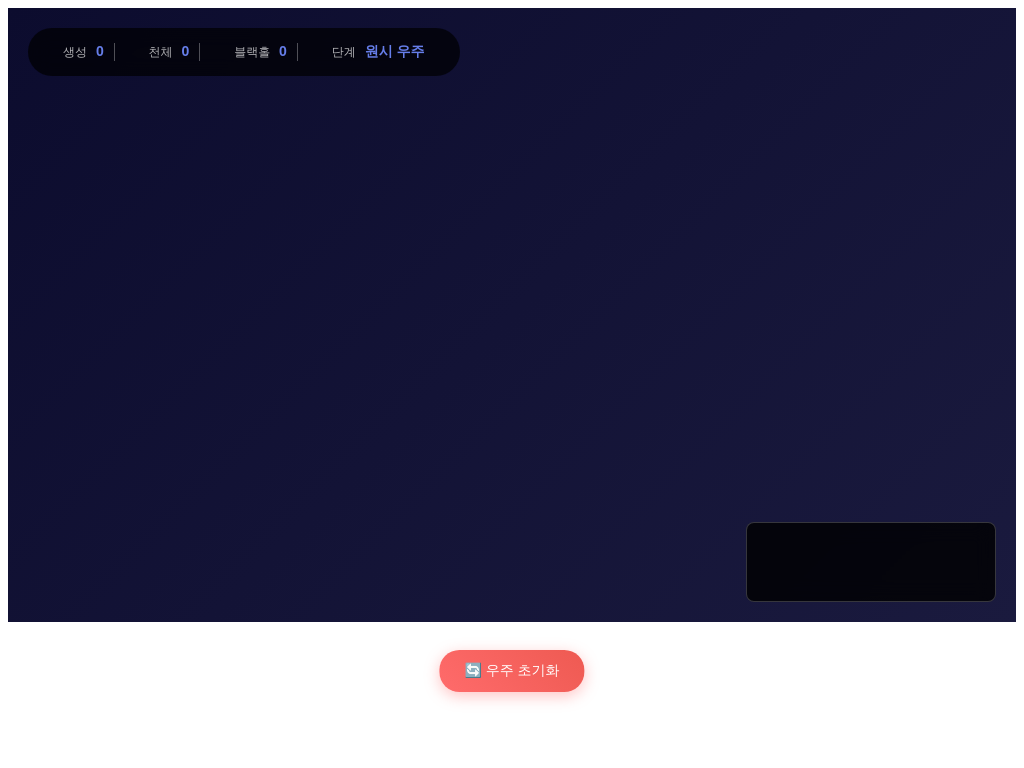

Recreate this image using only HTML and CSS.

<div id="cosmic-button-simulator">
    <style>
        #cosmic-button-simulator {
            position: relative;
            width: 100%;
            height: 80vh;
            font-family: 'Arial', sans-serif;
            overflow: visible;
            background: linear-gradient(135deg, #0c0c2e, #1a1a3e) !important;
            color: white !important;
            user-select: none;
            color-scheme: dark;
            margin-bottom: 80px;
        }

        #cosmic-button-simulator * {
            margin: 0;
            padding: 0;
            box-sizing: border-box;
        }

        #cosmic-button-simulator #cosmos {
            width: 100%;
            height: 100%;
            position: relative;
            cursor: crosshair;
            transition: background 2s ease;
            overflow: hidden;
        }

        #cosmic-button-simulator .stars {
            position: absolute;
            width: 2px;
            height: 2px;
            background: white !important;
            border-radius: 50%;
            animation: cosmic-twinkle 3s infinite;
        }

        @keyframes cosmic-twinkle {
            0%, 100% { opacity: 0.3; }
            50% { opacity: 1; }
        }

        #cosmic-button-simulator .celestial-body {
            position: absolute;
            border-radius: 50%;
            transition: all 0.3s ease;
            box-shadow: 0 0 10px rgba(255, 255, 255, 0.3);
            cursor: pointer;
        }

        #cosmic-button-simulator .celestial-body:hover {
            box-shadow: 0 0 20px rgba(255, 255, 255, 0.6);
            transform: scale(1.1);
        }

        #cosmic-button-simulator .planet {
            background: radial-gradient(circle at 30% 30%, #ff6b6b, #4ecdc4);
        }

        #cosmic-button-simulator .blackhole {
            background: radial-gradient(circle, #000 30%, #333 70%, #666 100%);
            box-shadow: 0 0 30px #9b59b6, 0 0 60px #3498db;
            animation: cosmic-blackhole-spin 2s linear infinite;
        }

        @keyframes cosmic-blackhole-spin {
            0% { transform: rotate(0deg) scale(1); }
            50% { transform: rotate(180deg) scale(1.1); }
            100% { transform: rotate(360deg) scale(1); }
        }

        #cosmic-button-simulator .merge-effect {
            animation: cosmic-merge 0.5s ease-out;
        }

        @keyframes cosmic-merge {
            0% { transform: scale(1); opacity: 1; }
            50% { transform: scale(1.5); opacity: 0.7; }
            100% { transform: scale(1); opacity: 1; }
        }

        #cosmic-button-simulator #ui {
            position: absolute;
            top: 20px;
            left: 20px;
            z-index: 1000;
            background: rgba(0, 0, 0, 0.7);
            padding: 15px 25px;
            border-radius: 25px;
            backdrop-filter: blur(10px);
        }

        #cosmic-button-simulator #reset-container {
            position: absolute;
            bottom: -70px;
            left: 50%;
            transform: translateX(-50%);
            z-index: 1000;
        }

        #cosmic-button-simulator #reset-button {
            background: linear-gradient(45deg, #ff6b6b, #ee5a52);
            border: none;
            color: white;
            padding: 12px 25px;
            font-size: 14px;
            border-radius: 20px;
            cursor: pointer;
            transition: all 0.3s ease;
            box-shadow: 0 4px 15px rgba(255, 107, 107, 0.4);
        }

        #cosmic-button-simulator #reset-button:hover {
            transform: translateY(-2px);
            box-shadow: 0 6px 20px rgba(255, 107, 107, 0.6);
        }

        #cosmic-button-simulator #stats {
            display: inline-block;
            font-size: 14px;
            color: rgba(255, 255, 255, 0.9);
            vertical-align: middle;
        }

        #cosmic-button-simulator .stat-item {
            display: inline-block;
            margin-right: 20px;
            padding: 0 10px;
            border-right: 1px solid rgba(255, 255, 255, 0.3);
        }

        #cosmic-button-simulator .stat-item:last-child {
            border-right: none;
            margin-right: 0;
        }

        #cosmic-button-simulator .stat-label {
            color: rgba(255, 255, 255, 0.7);
            font-size: 12px;
        }

        #cosmic-button-simulator .stat-value {
            color: #667eea;
            font-weight: bold;
            margin-left: 5px;
        }

        #cosmic-button-simulator #message {
            position: absolute;
            bottom: 20px;
            left: 50%;
            transform: translateX(-50%);
            background: rgba(0, 0, 0, 0.8);
            padding: 8px 16px;
            border-radius: 8px;
            font-size: 14px;
            z-index: 2000;
            opacity: 0;
            transition: opacity 0.5s ease;
            text-align: center;
            border: 1px solid #667eea;
            color: #ffffff !important;
            backdrop-filter: blur(5px);
        }

        #cosmic-button-simulator #status-log {
            position: absolute;
            bottom: 20px;
            right: 20px;
            width: 250px;
            height: 80px;
            background: rgba(0, 0, 0, 0.8) !important;
            border: 1px solid rgba(255, 255, 255, 0.2);
            border-radius: 8px;
            padding: 10px;
            font-size: 12px;
            color: rgba(255, 255, 255, 0.9) !important;
            overflow-y: auto;
            z-index: 1500;
            backdrop-filter: blur(10px);
        }

        #cosmic-button-simulator #status-log::-webkit-scrollbar {
            width: 4px;
        }

        #cosmic-button-simulator #status-log::-webkit-scrollbar-track {
            background: rgba(255, 255, 255, 0.1);
            border-radius: 2px;
        }

        #cosmic-button-simulator #status-log::-webkit-scrollbar-thumb {
            background: rgba(255, 255, 255, 0.3);
            border-radius: 2px;
        }

        #cosmic-button-simulator .log-entry {
            margin-bottom: 4px;
            padding: 2px 0;
            border-bottom: 1px solid rgba(255, 255, 255, 0.1);
            color: inherit !important;
        }

        #cosmic-button-simulator .log-entry:last-child {
            border-bottom: none;
        }

        #cosmic-button-simulator .cosmic-stage-1 {
            background: linear-gradient(135deg, #0c0c2e, #1a1a3e);
        }

        #cosmic-button-simulator .cosmic-stage-2 {
            background: linear-gradient(135deg, #2c1810, #1a0f0f);
        }

        #cosmic-button-simulator .cosmic-stage-3 {
            background: linear-gradient(135deg, #0f0f0f, #000000);
        }

        #cosmic-button-simulator .trail {
            position: absolute;
            border-radius: 50%;
            pointer-events: none;
            opacity: 0.5;
            animation: cosmic-trail-fade 1s ease-out forwards;
        }

        @keyframes cosmic-trail-fade {
            0% { opacity: 0.5; }
            100% { opacity: 0; }
        }
    </style>

    <div id="cosmos" class="cosmic-stage-1">
        <div id="ui">
            <div id="stats">
                <span class="stat-item">
                    <span class="stat-label">생성</span>
                    <span class="stat-value" id="click-count">0</span>
                </span>
                <span class="stat-item">
                    <span class="stat-label">천체</span>
                    <span class="stat-value" id="body-count">0</span>
                </span>
                <span class="stat-item">
                    <span class="stat-label">블랙홀</span>
                    <span class="stat-value" id="blackhole-count">0</span>
                </span>
                <span class="stat-item">
                    <span class="stat-label">단계</span>
                    <span class="stat-value" id="cosmic-stage">원시 우주</span>
                </span>
            </div>
        </div>
        <div id="status-log"></div>
    </div>
    
    <div id="reset-container">
        <button id="reset-button">🔄 우주 초기화</button>
    </div>

    <script>
        (function() {
            var container = document.getElementById('cosmic-button-simulator');
            var cosmos = container.querySelector('#cosmos');
            
            function CosmicSimulator() {
                var self = this;
                this.canvas = cosmos;
                this.bodies = [];
                this.clickCount = 0;
                this.animationId = null;
                
                // 파라미터
                this.maxPlanets = 100;
                this.gravityConst = 0.05;
                this.planetSizeRange = [8, 25];
                this.massFactor = 1.0;
                this.collisionMergeThreshold = 0.9;
                this.blackholeMassThreshold = 400;
                
                this.backgroundStages = [
                    { threshold: 0, cssClass: 'cosmic-stage-1', name: '원시 우주' },
                    { threshold: 25, cssClass: 'cosmic-stage-2', name: '성숙한 우주' },
                    { threshold: 50, cssClass: 'cosmic-stage-3', name: '어둠의 우주' }
                ];

                this.initialize = function() {
                    self.createStars();
                    self.bindEvents();
                    self.animate();
                };

                this.createStars = function() {
                    for (var i = 0; i < 100; i++) {
                        var star = document.createElement('div');
                        star.className = 'stars';
                        star.style.left = Math.random() * self.canvas.offsetWidth + 'px';
                        star.style.top = Math.random() * self.canvas.offsetHeight + 'px';
                        star.style.animationDelay = Math.random() * 3 + 's';
                        self.canvas.appendChild(star);
                    }
                };

                this.bindEvents = function() {
                    container.querySelector('#reset-button').addEventListener('click', function() {
                        self.resetUniverse();
                    });

                    self.canvas.addEventListener('click', function(e) {
                        var rect = self.canvas.getBoundingClientRect();
                        var x = e.clientX - rect.left;
                        var y = e.clientY - rect.top;
                        
                        if (e.target === self.canvas) {
                            self.createCelestialBody(x, y);
                        } else if (e.target.classList.contains('celestial-body')) {
                            self.splitCelestialBody(e.target, x, y);
                        }
                    });
                };

                this.createCelestialBody = function(x, y) {
                    if (self.bodies.length >= self.maxPlanets) return;

                    var centerX = self.canvas.offsetWidth / 2;
                    var centerY = self.canvas.offsetHeight / 2;
                    var spreadFactor = Math.min(self.clickCount * 3, 200);
                    
                    x = x || centerX + (Math.random() - 0.5) * spreadFactor;
                    y = y || centerY + (Math.random() - 0.5) * spreadFactor;

                    var size = self.planetSizeRange[0] + Math.random() * 
                        (self.planetSizeRange[1] - self.planetSizeRange[0]);
                    var mass = size * size * self.massFactor;

                    var body = {
                        id: Date.now() + Math.random(),
                        x: x,
                        y: y,
                        vx: (Math.random() - 0.5) * 2,
                        vy: (Math.random() - 0.5) * 2,
                        mass: mass,
                        size: size,
                        type: 'planet',
                        element: self.createElement(x, y, size, 'planet'),
                        mergeProtected: false,
                        mergeProtectionEnd: 0
                    };

                    self.bodies.push(body);
                    self.clickCount++;
                    self.updateStats();
                    self.checkStageTransition();
                    self.showMessage();
                };

                this.createElement = function(x, y, size, type) {
                    var element = document.createElement('div');
                    element.className = 'celestial-body ' + type;
                    element.style.left = (x - size) + 'px';
                    element.style.top = (y - size) + 'px';
                    element.style.width = (size * 2) + 'px';
                    element.style.height = (size * 2) + 'px';
                    
                    if (type === 'planet') {
                        var hue = Math.random() * 360;
                        element.style.background = 'radial-gradient(circle at 30% 30%, hsl(' + hue + ', 70%, 60%), hsl(' + (hue + 60) + ', 70%, 50%))';
                    }
                    
                    self.canvas.appendChild(element);
                    return element;
                };

                this.animate = function() {
                    self.updatePhysics();
                    self.updatePositions();
                    self.checkCollisions();
                    self.animationId = requestAnimationFrame(self.animate);
                };

                this.updatePhysics = function() {
                    for (var i = 0; i < self.bodies.length; i++) {
                        var bodyA = self.bodies[i];
                        
                        for (var j = i + 1; j < self.bodies.length; j++) {
                            var bodyB = self.bodies[j];
                            
                            var dx = bodyB.x - bodyA.x;
                            var dy = bodyB.y - bodyA.y;
                            var distance = Math.sqrt(dx * dx + dy * dy);
                            
                            if (distance > 0) {
                                var force = self.gravityConst * bodyA.mass * bodyB.mass / (distance * distance);
                                var fx = force * dx / distance;
                                var fy = force * dy / distance;
                                
                                bodyA.vx += fx / bodyA.mass;
                                bodyA.vy += fy / bodyA.mass;
                                bodyB.vx -= fx / bodyB.mass;
                                bodyB.vy -= fy / bodyB.mass;
                            }
                        }
                    }
                };

                this.updatePositions = function() {
                    var currentTime = Date.now();
                    
                    self.bodies.forEach(function(body) {
                        body.x += body.vx;
                        body.y += body.vy;
                        
                        // 융합 보호 해제 체크
                        if (body.mergeProtected && currentTime >= body.mergeProtectionEnd) {
                            body.mergeProtected = false;
                            body.element.style.boxShadow = '0 0 10px rgba(255, 255, 255, 0.3)'; // 원래 빛으로 복원
                        }
                        
                        // 융합 보호 중이면 특별한 빛 효과
                        if (body.mergeProtected) {
                            body.element.style.boxShadow = '0 0 15px rgba(255, 215, 0, 0.8), 0 0 30px rgba(255, 215, 0, 0.4)'; // 골드 글로우
                        }
                        
                        var canvasWidth = self.canvas.offsetWidth;
                        var canvasHeight = self.canvas.offsetHeight;
                        
                        if (body.x - body.size <= 0) {
                            body.x = body.size;
                            body.vx = Math.abs(body.vx) * 0.8;
                        } else if (body.x + body.size >= canvasWidth) {
                            body.x = canvasWidth - body.size;
                            body.vx = -Math.abs(body.vx) * 0.8;
                        }
                        
                        if (body.y - body.size <= 0) {
                            body.y = body.size;
                            body.vy = Math.abs(body.vy) * 0.8;
                        } else if (body.y + body.size >= canvasHeight) {
                            body.y = canvasHeight - body.size;
                            body.vy = -Math.abs(body.vy) * 0.8;
                        }
                        
                        body.element.style.left = (body.x - body.size) + 'px';
                        body.element.style.top = (body.y - body.size) + 'px';
                        
                        if (Math.random() < 0.1) {
                            self.createTrail(body.x, body.y, body.size / 4);
                        }
                    });
                };

                this.createTrail = function(x, y, size) {
                    var trail = document.createElement('div');
                    trail.className = 'trail';
                    trail.style.left = (x - size) + 'px';
                    trail.style.top = (y - size) + 'px';
                    trail.style.width = (size * 2) + 'px';
                    trail.style.height = (size * 2) + 'px';
                    trail.style.background = 'rgba(255, 255, 255, 0.3)';
                    self.canvas.appendChild(trail);
                    
                    setTimeout(function() {
                        if (trail.parentNode) {
                            trail.parentNode.removeChild(trail);
                        }
                    }, 1000);
                };

                this.checkCollisions = function() {
                    var currentTime = Date.now();
                    
                    for (var i = self.bodies.length - 1; i >= 0; i--) {
                        for (var j = i - 1; j >= 0; j--) {
                            var bodyA = self.bodies[i];
                            var bodyB = self.bodies[j];
                            
                            // 융합 보호 상태 확인
                            if (bodyA.mergeProtected && currentTime < bodyA.mergeProtectionEnd) continue;
                            if (bodyB.mergeProtected && currentTime < bodyB.mergeProtectionEnd) continue;
                            
                            var dx = bodyB.x - bodyA.x;
                            var dy = bodyB.y - bodyA.y;
                            var distance = Math.sqrt(dx * dx + dy * dy);
                            var minDistance = (bodyA.size + bodyB.size) * self.collisionMergeThreshold;
                            
                            if (distance < minDistance) {
                                self.mergeBodies(bodyA, bodyB, i, j);
                                break;
                            }
                        }
                    }
                };

                this.mergeBodies = function(bodyA, bodyB, indexA, indexB) {
                    var larger = bodyA.mass > bodyB.mass ? bodyA : bodyB;
                    var smaller = bodyA.mass > bodyB.mass ? bodyB : bodyA;
                    var largerIndex = bodyA.mass > bodyB.mass ? indexA : indexB;
                    var smallerIndex = bodyA.mass > bodyB.mass ? indexB : indexA;
                    
                    var totalMass = larger.mass + smaller.mass;
                    larger.vx = (larger.vx * larger.mass + smaller.vx * smaller.mass) / totalMass;
                    larger.vy = (larger.vy * larger.mass + smaller.vy * smaller.mass) / totalMass;
                    larger.mass = totalMass;
                    larger.size = Math.sqrt(larger.mass / self.massFactor);
                    
                    if (larger.mass >= self.blackholeMassThreshold && larger.type !== 'blackhole') {
                        self.transformToBlackhole(larger);
                    }
                    
                    larger.element.classList.add('merge-effect');
                    setTimeout(function() {
                        larger.element.classList.remove('merge-effect');
                    }, 500);
                    
                    larger.element.style.width = (larger.size * 2) + 'px';
                    larger.element.style.height = (larger.size * 2) + 'px';
                    
                    self.canvas.removeChild(smaller.element);
                    self.bodies.splice(Math.max(smallerIndex, largerIndex), 1);
                    self.bodies.splice(Math.min(smallerIndex, largerIndex), 1);
                    self.bodies.push(larger);
                    
                    self.updateStats();
                };

                this.transformToBlackhole = function(body) {
                    body.type = 'blackhole';
                    body.element.className = 'celestial-body blackhole';
                    body.size *= 0.7;
                    body.element.style.width = (body.size * 2) + 'px';
                    body.element.style.height = (body.size * 2) + 'px';
                    
                    self.showMessage('🌑 블랙홀이 탄생했습니다!');
                };

                this.splitCelestialBody = function(element, clickX, clickY) {
                    var bodyIndex = self.bodies.findIndex(function(body) { 
                        return body.element === element; 
                    });
                    if (bodyIndex === -1) return;
                    
                    var originalBody = self.bodies[bodyIndex];
                    
                    if (originalBody.size < 15) {
                        self.showMessage('🔸 너무 작아서 쪼갤 수 없습니다!');
                        return;
                    }
                    
                    var fragments;
                    var messageText;
                    
                    if (originalBody.type === 'blackhole') {
                        fragments = 4 + Math.floor(Math.random() * 4);
                        messageText = '🌑💥 블랙홀이 폭발하여 ' + fragments + '개의 천체로 분산되었습니다!';
                    } else {
                        fragments = 2 + Math.floor(Math.random() * 3);
                        messageText = '💥 천체가 ' + fragments + '개로 분할되었습니다!';
                    }
                    
                    self.canvas.removeChild(originalBody.element);
                    self.bodies.splice(bodyIndex, 1);
                    
                    var fragmentMass = originalBody.mass / fragments;
                    var fragmentSize = Math.sqrt(fragmentMass / self.massFactor);
                    
                    for (var i = 0; i < fragments; i++) {
                        var angle = (Math.PI * 2 * i) / fragments + Math.random() * 0.5;
                        var distance = originalBody.size * 0.8;
                        var speed = originalBody.type === 'blackhole' ? 
                            4 + Math.random() * 6 : 
                            2 + Math.random() * 3;
                        
                        var fragment = {
                            id: Date.now() + Math.random() + i,
                            x: originalBody.x + Math.cos(angle) * distance,
                            y: originalBody.y + Math.sin(angle) * distance,
                            vx: originalBody.vx + Math.cos(angle) * speed,
                            vy: originalBody.vy + Math.sin(angle) * speed,
                            mass: fragmentMass,
                            size: fragmentSize,
                            type: 'planet',
                            element: self.createElement(
                                originalBody.x + Math.cos(angle) * distance,
                                originalBody.y + Math.sin(angle) * distance,
                                fragmentSize,
                                'planet'
                            ),
                            mergeProtected: true,
                            mergeProtectionEnd: Date.now() + 1000 // 1초 보호
                        };
                        
                        self.bodies.push(fragment);
                    }
                    
                    if (originalBody.type === 'blackhole') {
                        self.createBlackholeExplosion(originalBody.x, originalBody.y);
                    } else {
                        self.createSplitEffect(originalBody.x, originalBody.y);
                    }
                    
                    self.updateStats();
                    self.showMessage(messageText);
                };

                this.createBlackholeExplosion = function(x, y) {
                    for (var i = 0; i < 16; i++) {
                        var particle = document.createElement('div');
                        particle.className = 'trail';
                        particle.style.left = (x - 5) + 'px';
                        particle.style.top = (y - 5) + 'px';
                        particle.style.width = '10px';
                        particle.style.height = '10px';
                        
                        var colors = [
                            'rgba(155, 89, 182, 0.9)',
                            'rgba(52, 152, 219, 0.9)',
                            'rgba(142, 68, 173, 0.9)',
                            'rgba(41, 128, 185, 0.9)'
                        ];
                        particle.style.background = colors[Math.floor(Math.random() * colors.length)];
                        particle.style.borderRadius = '50%';
                        particle.style.boxShadow = '0 0 10px ' + particle.style.background;
                        
                        var angle = (Math.PI * 2 * i) / 16;
                        var distance = 50 + Math.random() * 40;
                        
                        particle.style.animation = 'none';
                        particle.style.transition = 'all 1.2s ease-out';
                        
                        self.canvas.appendChild(particle);
                        
                        setTimeout(function(p, a, d) {
                            return function() {
                                p.style.transform = 'translate(' + Math.cos(a) * d + 'px, ' + Math.sin(a) * d + 'px) scale(0.5)';
                                p.style.opacity = '0';
                            };
                        }(particle, angle, distance), 10);
                        
                        setTimeout(function(p) {
                            return function() {
                                if (p.parentNode) {
                                    p.parentNode.removeChild(p);
                                }
                            };
                        }(particle), 1200);
                    }
                };

                this.createSplitEffect = function(x, y) {
                    for (var i = 0; i < 8; i++) {
                        var particle = document.createElement('div');
                        particle.className = 'trail';
                        particle.style.left = (x - 3) + 'px';
                        particle.style.top = (y - 3) + 'px';
                        particle.style.width = '6px';
                        particle.style.height = '6px';
                        particle.style.background = 'rgba(255, 255, 100, 0.8)';
                        particle.style.borderRadius = '50%';
                        
                        var angle = (Math.PI * 2 * i) / 8;
                        var distance = 30 + Math.random() * 20;
                        
                        particle.style.animation = 'none';
                        particle.style.transition = 'all 0.8s ease-out';
                        
                        self.canvas.appendChild(particle);
                        
                        setTimeout(function(p, a, d) {
                            return function() {
                                p.style.transform = 'translate(' + Math.cos(a) * d + 'px, ' + Math.sin(a) * d + 'px)';
                                p.style.opacity = '0';
                            };
                        }(particle, angle, distance), 10);
                        
                        setTimeout(function(p) {
                            return function() {
                                if (p.parentNode) {
                                    p.parentNode.removeChild(p);
                                }
                            };
                        }(particle), 800);
                    }
                };

                this.checkStageTransition = function() {
                    var currentStage = self.getCurrentStage();
                    var stageElement = container.querySelector('#cosmic-stage');
                    
                    if (stageElement.textContent !== currentStage.name) {
                        self.canvas.className = currentStage.cssClass;
                        stageElement.textContent = currentStage.name;
                        
                        if (currentStage.threshold > 0) {
                            self.showMessage('🌌 ' + currentStage.name + '로 진화했습니다!');
                        }
                    }
                };

                this.getCurrentStage = function() {
                    for (var i = self.backgroundStages.length - 1; i >= 0; i--) {
                        if (self.clickCount >= self.backgroundStages[i].threshold) {
                            return self.backgroundStages[i];
                        }
                    }
                    return self.backgroundStages[0];
                };

                this.showMessage = function(text) {
                    // 로그에만 추가, 팝업 메시지는 제거
                    if (!text) {
                        var messages = [
                            '새로운 천체가 탄생했습니다! ✨',
                            '우주가 확장되고 있습니다! 🌌',
                            '중력이 천체들을 이끌고 있습니다! 🪐',
                            '작은 클릭이 거대한 변화를 만듭니다! 🌟'
                        ];
                        
                        if (self.clickCount % 10 === 0 && self.clickCount > 0) {
                            text = self.clickCount + '번째 천체 생성! 🎉';
                        } else {
                            text = messages[Math.floor(Math.random() * messages.length)];
                        }
                    }
                    
                    // 우하단 로그에만 추가
                    self.addToStatusLog(text);
                };

                this.addToStatusLog = function(text) {
                    var logContainer = container.querySelector('#status-log');
                    var logEntry = document.createElement('div');
                    logEntry.className = 'log-entry';
                    logEntry.textContent = text;
                    
                    logContainer.appendChild(logEntry);
                    
                    // 최대 5개 항목만 유지
                    var entries = logContainer.querySelectorAll('.log-entry');
                    if (entries.length > 5) {
                        logContainer.removeChild(entries[0]);
                    }
                    
                    // 자동 스크롤
                    logContainer.scrollTop = logContainer.scrollHeight;
                };

                this.updateStats = function() {
                    container.querySelector('#click-count').textContent = self.clickCount;
                    container.querySelector('#body-count').textContent = self.bodies.length;
                    container.querySelector('#blackhole-count').textContent = 
                        self.bodies.filter(function(body) { return body.type === 'blackhole'; }).length;
                };

                this.resetUniverse = function() {
                    self.bodies.forEach(function(body) {
                        if (body.element.parentNode) {
                            self.canvas.removeChild(body.element);
                        }
                    });
                    
                    self.bodies = [];
                    self.clickCount = 0;
                    self.canvas.className = 'cosmic-stage-1';
                    
                    self.updateStats();
                    container.querySelector('#cosmic-stage').textContent = '원시 우주';
                    self.showMessage('🔄 우주가 초기화되었습니다!');
                };

                this.initialize();
            }

            new CosmicSimulator();
        })();
    </script>
</div>